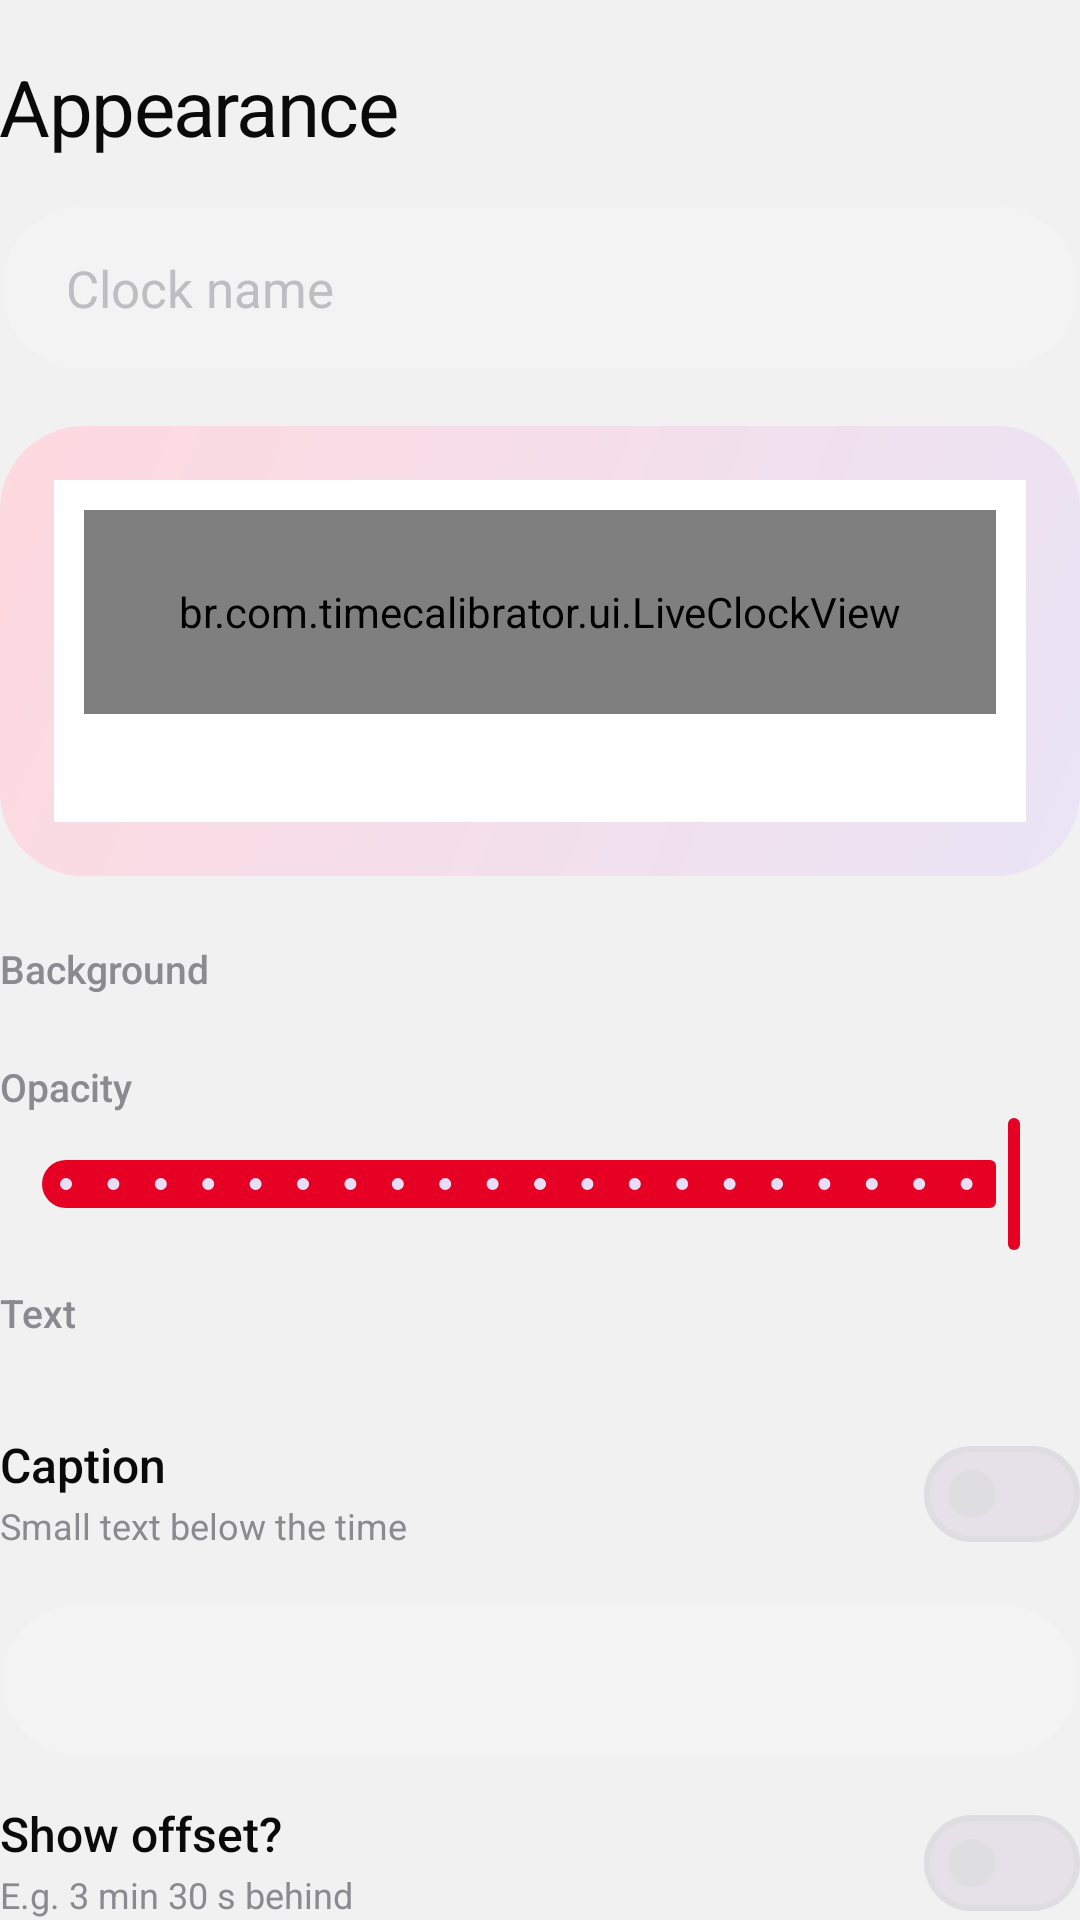

Layout XML and referenced resources for this Android screen:
<!-- AndroidManifest.xml: application theme Theme.TimeCalibrator -->
<!-- res/layout/view_widget_editor.xml -->
<?xml version="1.0" encoding="utf-8"?>
<LinearLayout xmlns:android="http://schemas.android.com/apk/res/android"
    android:id="@+id/editorRoot"
    android:layout_width="match_parent"
    android:layout_height="wrap_content"
    android:orientation="vertical">

    <TextView
        android:id="@+id/editorEyebrow"
        style="@style/Text.Eyebrow"
        android:layout_width="wrap_content"
        android:layout_height="wrap_content"
        android:textSize="15sp" />

    <TextView
        style="@style/Text.Display"
        android:layout_width="wrap_content"
        android:layout_height="wrap_content"
        android:layout_marginTop="4dp"
        android:text="@string/appearance"
        android:textSize="26sp" />

    <EditText
        android:id="@+id/nameInput"
        android:layout_width="match_parent"
        android:layout_height="56dp"
        android:layout_marginTop="16dp"
        android:background="@drawable/bg_field"
        android:hint="@string/clock_name_hint"
        android:importantForAutofill="no"
        android:inputType="textCapSentences"
        android:maxLength="28"
        android:maxLines="1"
        android:paddingStart="22dp"
        android:paddingEnd="22dp"
        android:textColor="@color/text_primary"
        android:textSize="17sp" />

    <include
        android:id="@+id/editorPreview"
        layout="@layout/view_widget_preview"
        android:layout_width="match_parent"
        android:layout_height="150dp"
        android:layout_marginTop="18dp" />

    <TextView
        style="@style/Text.Section"
        android:layout_width="wrap_content"
        android:layout_height="wrap_content"
        android:layout_marginTop="24dp"
        android:text="@string/background" />

    <HorizontalScrollView
        android:layout_width="match_parent"
        android:layout_height="wrap_content"
        android:layout_marginStart="-6dp"
        android:layout_marginTop="8dp"
        android:overScrollMode="never"
        android:scrollbars="none">

        <LinearLayout
            android:id="@+id/bgSwatches"
            android:layout_width="wrap_content"
            android:layout_height="wrap_content"
            android:orientation="horizontal" />
    </HorizontalScrollView>

    <LinearLayout
        android:id="@+id/bgCustom"
        android:layout_width="match_parent"
        android:layout_height="wrap_content"
        android:orientation="vertical"
        android:visibility="gone">

        <br.com.timecalibrator.ui.ColorPickerView
            android:id="@+id/bgPicker"
            android:layout_width="match_parent"
            android:layout_height="wrap_content"
            android:layout_marginTop="12dp" />

        <EditText
            android:id="@+id/bgHex"
            android:layout_width="match_parent"
            android:layout_height="48dp"
            android:layout_marginTop="12dp"
            android:background="@drawable/bg_field"
            android:fontFamily="sans-serif-medium"
            android:gravity="center"
            android:importantForAutofill="no"
            android:inputType="textCapCharacters|textNoSuggestions|textVisiblePassword"
            android:maxLength="7"
            android:maxLines="1"
            android:textColor="@color/text_primary"
            android:textSize="15sp" />
    </LinearLayout>

    <LinearLayout
        android:layout_width="match_parent"
        android:layout_height="wrap_content"
        android:layout_marginTop="16dp"
        android:gravity="center_vertical"
        android:orientation="horizontal">

        <TextView
            style="@style/Text.Section"
            android:layout_width="0dp"
            android:layout_height="wrap_content"
            android:layout_weight="1"
            android:text="@string/opacity" />

        <TextView
            android:id="@+id/opacityValue"
            style="@style/Text.Label"
            android:layout_width="wrap_content"
            android:layout_height="wrap_content"
            android:textSize="13sp" />
    </LinearLayout>

    <com.google.android.material.slider.Slider
        android:id="@+id/opacitySlider"
        android:layout_width="match_parent"
        android:layout_height="wrap_content"
        android:stepSize="5"
        android:valueFrom="0"
        android:valueTo="100"
        android:value="100"
        app:labelBehavior="gone"
        xmlns:app="http://schemas.android.com/apk/res-auto" />

    <TextView
        style="@style/Text.Section"
        android:layout_width="wrap_content"
        android:layout_height="wrap_content"
        android:layout_marginTop="12dp"
        android:text="@string/text" />

    <HorizontalScrollView
        android:layout_width="match_parent"
        android:layout_height="wrap_content"
        android:layout_marginStart="-6dp"
        android:layout_marginTop="8dp"
        android:overScrollMode="never"
        android:scrollbars="none">

        <LinearLayout
            android:id="@+id/textSwatches"
            android:layout_width="wrap_content"
            android:layout_height="wrap_content"
            android:orientation="horizontal" />
    </HorizontalScrollView>

    <LinearLayout
        android:id="@+id/textCustom"
        android:layout_width="match_parent"
        android:layout_height="wrap_content"
        android:orientation="vertical"
        android:visibility="gone">

        <br.com.timecalibrator.ui.ColorPickerView
            android:id="@+id/textPicker"
            android:layout_width="match_parent"
            android:layout_height="wrap_content"
            android:layout_marginTop="12dp" />

        <EditText
            android:id="@+id/textHex"
            android:layout_width="match_parent"
            android:layout_height="48dp"
            android:layout_marginTop="12dp"
            android:background="@drawable/bg_field"
            android:fontFamily="sans-serif-medium"
            android:gravity="center"
            android:importantForAutofill="no"
            android:inputType="textCapCharacters|textNoSuggestions|textVisiblePassword"
            android:maxLength="7"
            android:maxLines="1"
            android:textColor="@color/text_primary"
            android:textSize="15sp" />
    </LinearLayout>

    <LinearLayout
        android:layout_width="match_parent"
        android:layout_height="wrap_content"
        android:layout_marginTop="20dp"
        android:gravity="center_vertical"
        android:orientation="horizontal">

        <LinearLayout
            android:layout_width="0dp"
            android:layout_height="wrap_content"
            android:layout_weight="1"
            android:orientation="vertical">

            <TextView
                style="@style/Text.Label"
                android:layout_width="wrap_content"
                android:layout_height="wrap_content"
                android:text="@string/caption"
                android:textSize="16sp" />

            <TextView
                style="@style/Text.Caption"
                android:layout_width="wrap_content"
                android:layout_height="wrap_content"
                android:layout_marginTop="4dp"
                android:text="@string/caption_sub" />
        </LinearLayout>

        <com.google.android.material.materialswitch.MaterialSwitch
            android:id="@+id/legendSwitch"
            android:layout_width="wrap_content"
            android:layout_height="wrap_content" />
    </LinearLayout>

    <EditText
        android:id="@+id/legendInput"
        android:layout_width="match_parent"
        android:layout_height="52dp"
        android:layout_marginTop="12dp"
        android:background="@drawable/bg_field"
        android:importantForAutofill="no"
        android:inputType="textCapSentences"
        android:maxLines="1"
        android:paddingStart="22dp"
        android:paddingEnd="22dp"
        android:textColor="@color/text_primary"
        android:textSize="15sp" />

    <LinearLayout
        android:layout_width="match_parent"
        android:layout_height="wrap_content"
        android:layout_marginTop="16dp"
        android:gravity="center_vertical"
        android:orientation="horizontal">

        <LinearLayout
            android:layout_width="0dp"
            android:layout_height="wrap_content"
            android:layout_weight="1"
            android:orientation="vertical">

            <TextView
                style="@style/Text.Label"
                android:layout_width="wrap_content"
                android:layout_height="wrap_content"
                android:text="@string/show_offset"
                android:textSize="16sp" />

            <TextView
                style="@style/Text.Caption"
                android:layout_width="wrap_content"
                android:layout_height="wrap_content"
                android:layout_marginTop="4dp"
                android:text="@string/show_offset_sub" />
        </LinearLayout>

        <com.google.android.material.materialswitch.MaterialSwitch
            android:id="@+id/delaySwitch"
            android:layout_width="wrap_content"
            android:layout_height="wrap_content" />
    </LinearLayout>

    <TextView
        android:id="@+id/editorPrimary"
        style="@style/Button.Primary"
        android:layout_width="match_parent"
        android:layout_marginTop="24dp" />
</LinearLayout>
<!-- res/layout/view_widget_preview.xml (included above) -->
<?xml version="1.0" encoding="utf-8"?>
<FrameLayout xmlns:android="http://schemas.android.com/apk/res/android"
    android:layout_width="match_parent"
    android:layout_height="140dp"
    android:background="@drawable/bg_preview_wall"
    android:padding="18dp">

    <ImageView
        android:id="@+id/previewBg"
        android:layout_width="match_parent"
        android:layout_height="match_parent"
        android:importantForAccessibility="no"
        android:scaleType="fitXY"
        android:src="@drawable/widget_shape" />

    <LinearLayout
        android:layout_width="match_parent"
        android:layout_height="match_parent"
        android:gravity="center"
        android:orientation="vertical"
        android:padding="10dp">

        <br.com.timecalibrator.ui.LiveClockView
            android:id="@+id/previewTime"
            android:layout_width="match_parent"
            android:layout_height="0dp"
            android:layout_weight="1"
            android:autoSizeMaxTextSize="56sp"
            android:autoSizeMinTextSize="14sp"
            android:autoSizeTextType="uniform"
            android:fontFamily="sans-serif"
            android:fontFeatureSettings="tnum"
            android:gravity="center"
            android:includeFontPadding="false"
            android:letterSpacing="-0.02"
            android:maxLines="1" />

        <TextView
            android:id="@+id/previewLegend"
            android:layout_width="wrap_content"
            android:layout_height="wrap_content"
            android:layout_marginTop="2dp"
            android:background="@drawable/widget_pill_shape"
            android:fontFamily="sans-serif-medium"
            android:includeFontPadding="false"
            android:maxLines="1"
            android:paddingStart="12dp"
            android:paddingTop="5dp"
            android:paddingEnd="12dp"
            android:paddingBottom="5dp"
            android:textSize="12sp" />
    </LinearLayout>
</FrameLayout>
<!-- resources referenced by this layout -->
<resources>
  <color name="text_primary">#0A0A0A</color>
  <!-- drawable bg_preview_wall (drawable) -->
  <?xml version="1.0" encoding="utf-8"?>
  <shape xmlns:android="http://schemas.android.com/apk/res/android">
      <gradient
          android:angle="315"
          android:endColor="@color/preview_wall_end"
          android:startColor="@color/preview_wall_start"
          android:type="linear" />
      <corners android:radius="28dp" />
  </shape>
  <!-- drawable widget_shape (drawable) -->
  <?xml version="1.0" encoding="utf-8"?>
  <shape xmlns:android="http://schemas.android.com/apk/res/android">
      <solid android:color="#FFFFFFFF" />
      <corners android:radius="@dimen/widget_radius" />
  </shape>
  <string name="appearance">Appearance</string>
  <string name="background">Background</string>
  <string name="caption">Caption</string>
  <string name="caption_sub">Small text below the time</string>
  <string name="clock_name_hint">Clock name</string>
  <string name="opacity">Opacity</string>
  <string name="show_offset">Show offset?</string>
  <string name="show_offset_sub">E.g. 3 min 30 s behind</string>
  <string name="text">Text</string>
  <style name="Button.Primary" parent="">
          <item name="android:layout_height">60dp</item>
          <item name="android:background">@drawable/bg_button_primary</item>
          <item name="android:gravity">center</item>
          <item name="android:textColor">@color/on_accent</item>
          <item name="android:textSize">16sp</item>
          <item name="android:fontFamily">sans-serif-medium</item>
          <item name="android:clickable">true</item>
          <item name="android:focusable">true</item>
          <item name="android:includeFontPadding">false</item>
          <item name="android:stateListAnimator">@null</item>
      </style>
  <style name="Text.Caption">
          <item name="android:textSize">12sp</item>
          <item name="android:textColor">@color/text_secondary</item>
      </style>
  <style name="Text.Display">
          <item name="android:textSize">34sp</item>
          <item name="android:letterSpacing">-0.02</item>
          <item name="android:lineSpacingMultiplier">1.05</item>
      </style>
  <style name="Text.Eyebrow">
          <item name="android:textSize">17sp</item>
          <item name="android:textColor">@color/text_secondary</item>
      </style>
  <style name="Text.Label">
          <item name="android:textSize">14sp</item>
          <item name="android:fontFamily">sans-serif-medium</item>
      </style>
  <style name="Text.Section">
          <item name="android:textSize">13sp</item>
          <item name="android:fontFamily">sans-serif-medium</item>
          <item name="android:textColor">@color/text_secondary</item>
      </style>
  <color name="surface_muted">#F3F3F4</color>
  <color name="accent">#E60023</color>
  <color name="preview_wall_end">#E9E4F5</color>
  <color name="preview_wall_start">#FFD9DF</color>
  <color name="on_accent">#FFFFFF</color>
  <color name="text_secondary">#8A8A8F</color>
  <color name="accent_soft">#FFE4E9</color>
  <color name="surface">#FFFFFF</color>
  <color name="outline">#DEDEE1</color>
  <color name="ripple">#14000000</color>
  <color name="screen_bg">#F1F1F1</color>
  <color name="text_tertiary">#BDBDC2</color>
  <!-- drawable cursor_accent (drawable) -->
  <?xml version="1.0" encoding="utf-8"?>
  <shape xmlns:android="http://schemas.android.com/apk/res/android">
      <solid android:color="@color/accent" />
      <size android:width="2dp" />
  </shape>
  <style name="ThemeOverlay.TimeCalibrator.Sheet" parent="ThemeOverlay.Material3.BottomSheetDialog">
          <item name="bottomSheetStyle">@style/Widget.TimeCalibrator.Sheet</item>
          <item name="android:windowSoftInputMode">adjustResize</item>
      </style>
  <color name="accent_pressed">#B8001C</color>
  <style name="Widget.TimeCalibrator.Sheet" parent="Widget.Material3.BottomSheet.Modal">
          <item name="backgroundTint">@android:color/transparent</item>
          <item name="shapeAppearance">@null</item>
      </style>
</resources>
